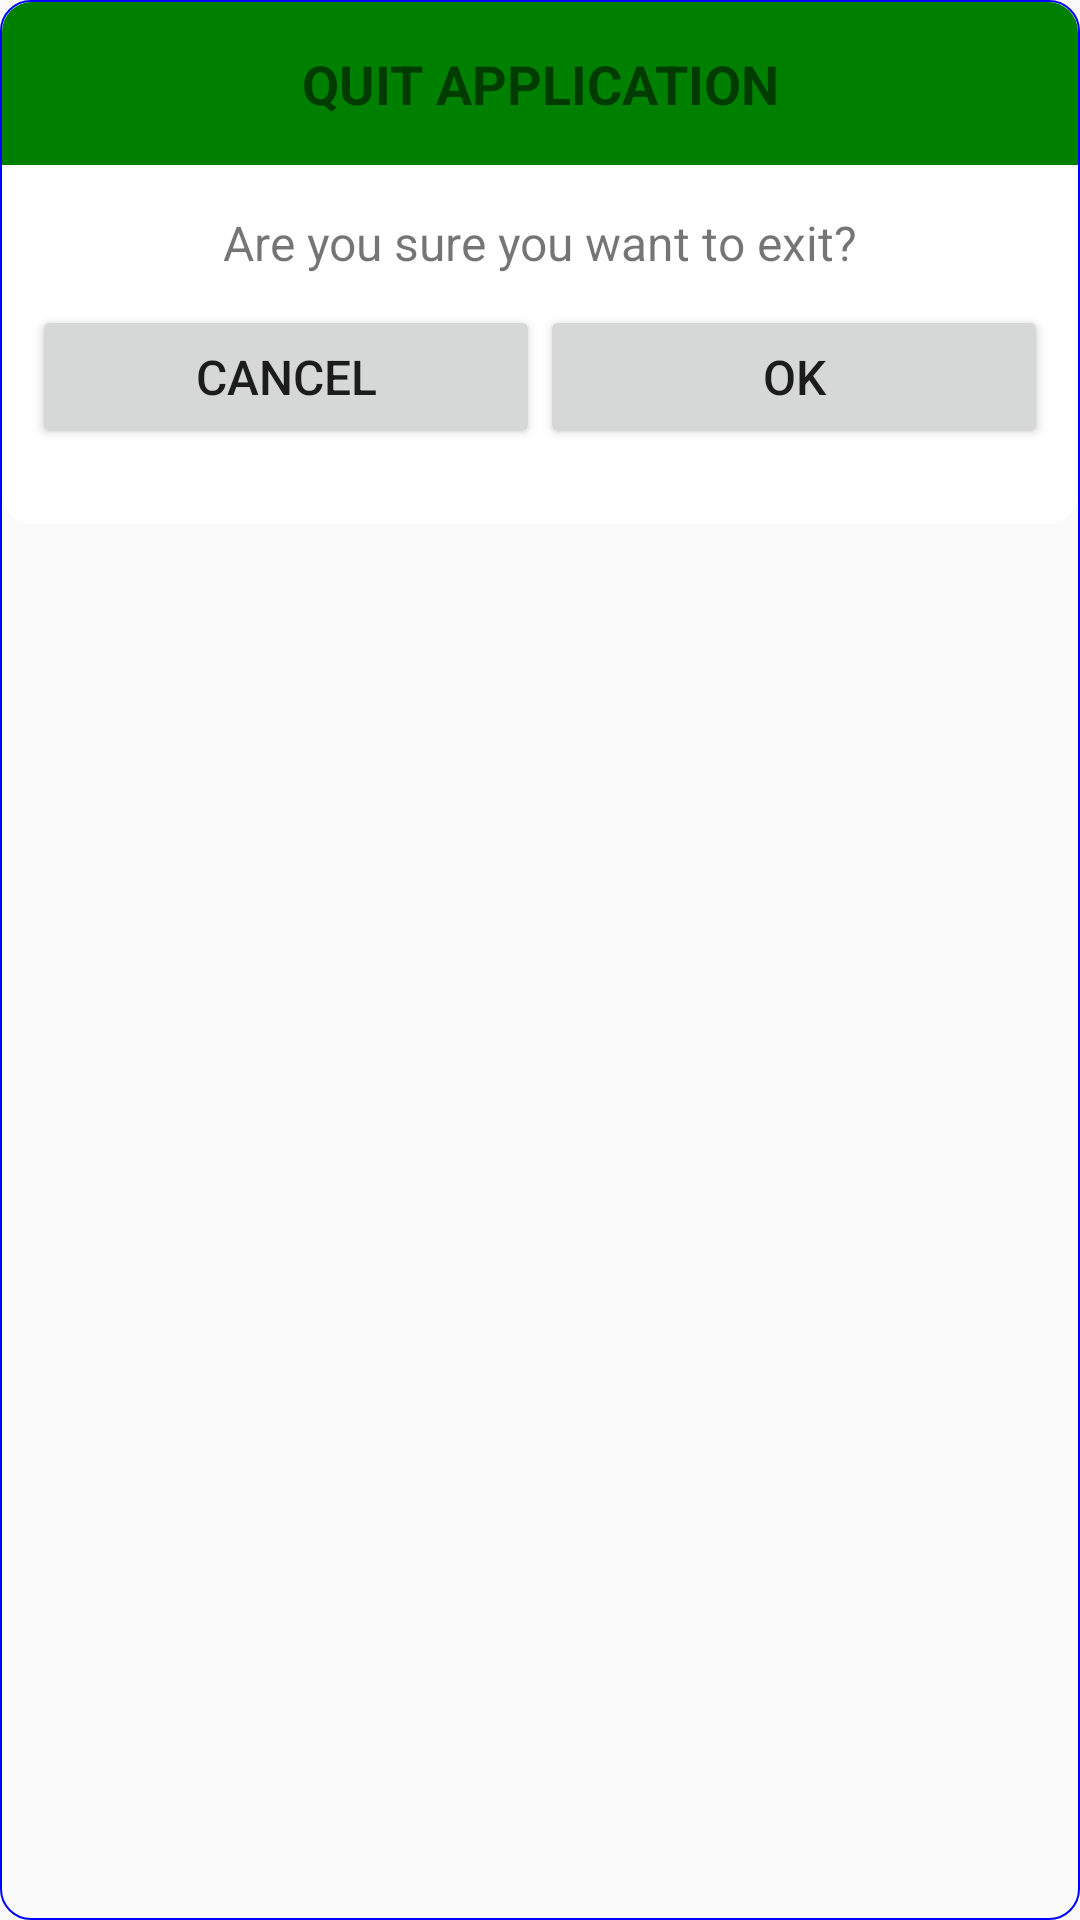

Reconstruct the res/layout file that produces this screen, plus the resources it refers to.
<!-- AndroidManifest.xml: application theme AppTheme -->
<!-- res/layout/dialog_exit_app.xml -->
<?xml version="1.0" encoding="utf-8"?>
<LinearLayout xmlns:android="http://schemas.android.com/apk/res/android"
    android:layout_width="match_parent"
    android:layout_height="match_parent"
    android:background="@drawable/dialog_outline"
    android:orientation="vertical">

    <LinearLayout
        android:layout_width="match_parent"
        android:layout_height="wrap_content"
        android:layout_marginLeft="@dimen/dialog_outline_width"
        android:layout_marginRight="@dimen/dialog_outline_width"
        android:layout_marginTop="@dimen/dialog_outline_width"
        android:background="@drawable/dialog_header_bg"
        android:orientation="vertical">

        <TextView
            android:id="@+id/tvExitAppTitle"
            android:layout_width="match_parent"
            android:layout_height="wrap_content"
            android:gravity="center_horizontal"
            android:paddingBottom="@dimen/dialog_header_title_text_spacing"
            android:paddingTop="@dimen/dialog_header_title_text_spacing"
            android:text="@string/quit_title"
            android:textStyle="bold"
            android:textSize="@dimen/header_title_text" />
    </LinearLayout>

    <LinearLayout
        android:layout_width="match_parent"
        android:layout_height="wrap_content"
        android:layout_marginBottom="@dimen/dialog_outline_width"
        android:layout_marginLeft="@dimen/dialog_outline_width"
        android:layout_marginRight="@dimen/dialog_outline_width"
        android:background="@drawable/dialog_content_bg"
        android:orientation="vertical">

        <TextView
            android:id="@+id/tvMsg"
            android:layout_width="wrap_content"
            android:layout_height="wrap_content"
            android:layout_gravity="center_horizontal"
            android:layout_marginTop="@dimen/dialog_header_content_spacing"
            android:text="@string/quit_message"
            android:textSize="@dimen/default_app_text" />

        <LinearLayout
            android:layout_width="match_parent"
            android:layout_height="wrap_content"
            android:layout_gravity="center_horizontal"
            android:layout_marginBottom="@dimen/dialog_content_left_right_spacing"
            android:layout_marginTop="@dimen/dialog_content_left_right_spacing"
            android:layout_marginLeft="@dimen/dialog_content_left_right_spacing"
            android:layout_marginRight="@dimen/dialog_content_left_right_spacing"
            android:orientation="horizontal">

            <Button
                android:id="@+id/button_cancel"
                android:layout_width="wrap_content"
                android:layout_height="wrap_content"
                android:layout_gravity="center_horizontal"
                android:layout_marginBottom="@dimen/dialog_header_content_spacing"
                android:layout_weight="1"
                android:text="@android:string/cancel"
                android:textSize="@dimen/default_app_text" />

            <Button
                android:id="@+id/button_confirm"
                android:layout_width="wrap_content"
                android:layout_height="wrap_content"
                android:layout_gravity="center_horizontal"
                android:layout_weight="1"
                android:text="@android:string/ok"
                android:textSize="@dimen/default_app_text" />

        </LinearLayout>

    </LinearLayout>

</LinearLayout>
<!-- resources referenced by this layout -->
<resources>
  <dimen name="default_app_text">16sp</dimen>
  <dimen name="dialog_content_left_right_spacing">10dp</dimen>
  <dimen name="dialog_header_content_spacing">15dp</dimen>
  <dimen name="dialog_header_title_text_spacing">15dp</dimen>
  <dimen name="dialog_outline_width">0.5dp</dimen>
  <dimen name="header_title_text">18sp</dimen>
  <!-- drawable dialog_content_bg (drawable) -->
  <?xml version="1.0" encoding="utf-8"?>
  <layer-list xmlns:android="http://schemas.android.com/apk/res/android">
  
      <item>
          <shape android:shape="rectangle">
              <solid android:color="@color/colorWhite" />
              <corners android:radius="10dp" />
          </shape>
      </item>
  
      <item android:bottom="20dp">
          <shape android:shape="rectangle">
              <solid android:color="@color/colorWhite" />
          </shape>
      </item>
  
  </layer-list>
  <!-- drawable dialog_header_bg (drawable) -->
  <?xml version="1.0" encoding="utf-8"?>
  <layer-list xmlns:android="http://schemas.android.com/apk/res/android">
  
      <item>
          <shape android:shape="rectangle">
              <solid android:color="@color/colorGreen" />
              <corners android:radius="10dp" />
          </shape>
      </item>
  
      <item android:top="20dp">
          <shape android:shape="rectangle">
              <solid android:color="@color/colorGreen" />
          </shape>
      </item>
  
  </layer-list>
  <!-- drawable dialog_outline (drawable) -->
  <?xml version="1.0" encoding="utf-8"?>
  <layer-list xmlns:android="http://schemas.android.com/apk/res/android">
  
      <item>
          <shape android:shape="rectangle">
              <stroke
                  android:width="@dimen/dialog_outline_width"
                  android:color="@color/dialog_outline_color" />
              <corners android:radius="10dp" />
          </shape>
      </item>
  
  </layer-list>
  <string name="quit_message">Are you sure you want to exit?</string>
  <string name="quit_title">QUIT APPLICATION</string>
  <style name="AppTheme" parent="Theme.AppCompat.Light.DarkActionBar">
          
          <item name="colorPrimary">@color/colorPrimary</item>
          <item name="colorPrimaryDark">@color/colorPrimaryDark</item>
          <item name="colorAccent">@color/colorAccent</item>
          <item name="actionBarStyle">@style/MyActionBar</item>
          <item name="android:windowAnimationStyle">@null</item>
      </style>
  <color name="colorWhite">#FFFFFF</color>
  <color name="colorGreen">#008000</color>
  <color name="dialog_outline_color">#0000FF</color>
  <color name="colorPrimary">#D9D9D9</color>
  <color name="colorPrimaryDark">#000000</color>
  <color name="colorAccent">#008000</color>
  <style name="MyActionBar" parent="@style/Widget.AppCompat.ActionBar.Solid">
          <item name="android:icon">@mipmap/ic_launcher</item>
          <item name="titleTextStyle">@style/MyTitleTextStyle</item>
      </style>
  <style name="MyTitleTextStyle" parent="@style/TextAppearance.AppCompat.Widget.ActionBar.Title">
          <item name="android:textColor">@color/colorPrimaryDark</item>
      </style>
</resources>
